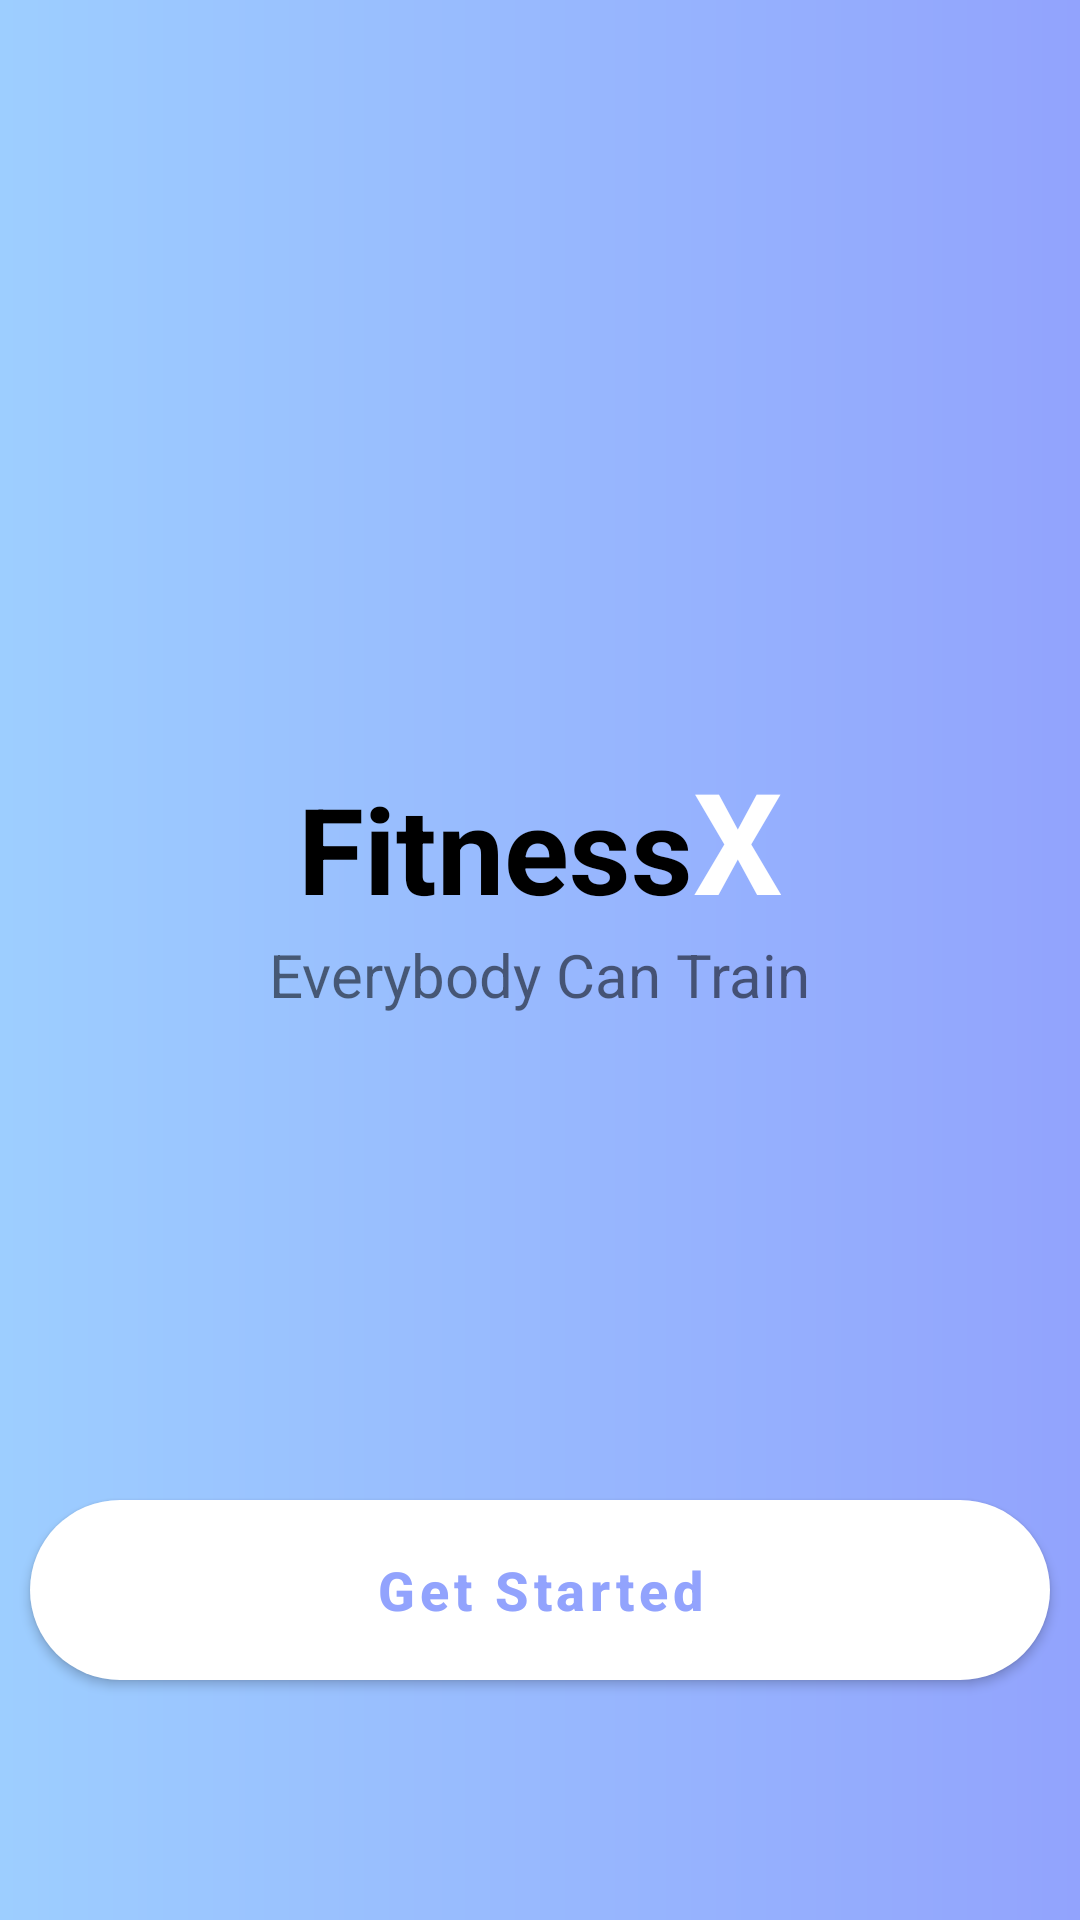

Write the Android layout XML for this screen, with the resource values it uses.
<!-- AndroidManifest.xml: application theme Theme.AppFitness -->
<!-- res/layout/activity_start.xml -->
<?xml version="1.0" encoding="utf-8"?>
<androidx.constraintlayout.widget.ConstraintLayout xmlns:android="http://schemas.android.com/apk/res/android"
    xmlns:app="http://schemas.android.com/apk/res-auto"
    xmlns:tools="http://schemas.android.com/tools"
    android:layout_width="match_parent"
    android:layout_height="match_parent"
    android:background="@drawable/background_start"
    tools:context=".StartActivity">



    <LinearLayout
        android:id="@+id/fitnessX"
        android:layout_width="wrap_content"
        android:layout_height="wrap_content"
        android:layout_marginBottom="80dp"
        app:layout_constraintEnd_toEndOf="parent"
        app:layout_constraintStart_toStartOf="parent"
        app:layout_constraintTop_toTopOf="parent"
        app:layout_constraintBottom_toBottomOf="parent">

        <TextView
            android:layout_width="wrap_content"
            android:layout_height="wrap_content"
            android:text="Fitness"
            android:textSize="40dp"
            android:textColor="@color/black"
            android:textStyle="bold"/>
        <TextView
            android:layout_width="wrap_content"
            android:layout_height="wrap_content"
            android:text="X"
            android:textColor="@color/white"
            android:textSize="47dp"
            android:textStyle="bold"/>
    </LinearLayout>

    <TextView
        android:id="@+id/textView"
        android:layout_width="wrap_content"
        android:layout_height="wrap_content"
        android:text="Everybody Can Train"
        android:textSize="20dp"
        android:textStyle="normal"
        app:layout_constraintEnd_toEndOf="parent"
        app:layout_constraintStart_toStartOf="parent"
        app:layout_constraintTop_toBottomOf="@id/fitnessX" />

    <Button
        android:id="@+id/getStarted"
        android:layout_width="340dp"
        android:layout_height="60dp"
        android:background="@drawable/button_background_start"
        android:text="Get Started"
        android:textSize="18dp"
        android:textStyle="bold"
        android:textColor="@color/end_color"
        android:textAllCaps="false"
        app:backgroundTint="@null"
        app:layout_constraintBottom_toBottomOf="parent"
        app:layout_constraintEnd_toEndOf="parent"
        app:layout_constraintStart_toStartOf="parent"
        android:layout_marginBottom="80dp"/>





</androidx.constraintlayout.widget.ConstraintLayout>
<!-- resources referenced by this layout -->
<resources>
  <color name="black">#FF000000</color>
  <color name="end_color">#92A3FD</color>
  <color name="white">#FFFFFFFF</color>
  <!-- drawable background_start (drawable) -->
  <?xml version="1.0" encoding="utf-8"?>
  <shape xmlns:android="http://schemas.android.com/apk/res/android">
      <gradient
          android:startColor="@color/start_color"
          android:endColor="@color/end_color"/>
  </shape>
  <!-- drawable button_background_start (drawable) -->
  <?xml version="1.0" encoding="utf-8"?>
  <shape xmlns:android="http://schemas.android.com/apk/res/android">
      <gradient
          android:startColor="@color/white"
          android:endColor="@color/white"/>
      <corners
          android:radius="30dp"/>
  </shape>
  <style name="Theme.AppFitness" parent="Theme.MaterialComponents.DayNight.NoActionBar">
          
          <item name="colorPrimary">@color/purple_500</item>
          <item name="colorPrimaryVariant">@color/purple_700</item>
          <item name="colorOnPrimary">@color/white</item>
          
          <item name="colorSecondary">@color/teal_200</item>
          <item name="colorSecondaryVariant">@color/teal_700</item>
          <item name="colorOnSecondary">@color/black</item>
          
          <item name="android:statusBarColor">?attr/colorPrimaryVariant</item>
          
  
      </style>
  <color name="start_color">#9DCEFF</color>
  <color name="purple_500">#FF6200EE</color>
  <color name="purple_700">#FF3700B3</color>
  <color name="teal_200">#FF03DAC5</color>
  <color name="teal_700">#FF018786</color>
</resources>
